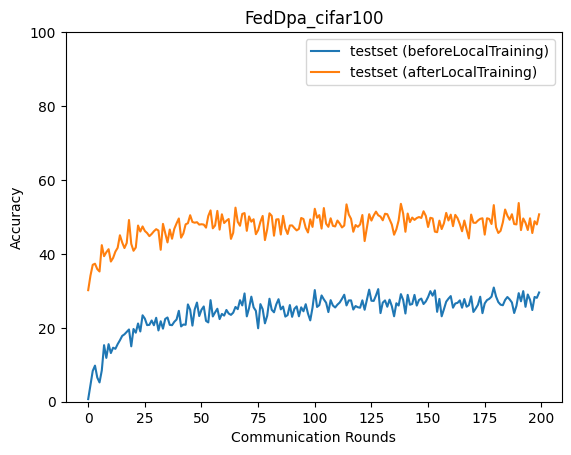

The table this chart was drawn from, first rows:
epoch, accuracy_test_before, accuracy_test_after
0, 0.7052, 30.18
1, 4.606, 34.12
2, 8.333, 37.04
3, 9.769, 37.34
4, 6.554, 35.89
5, 5.223, 35.24
6, 8.46, 42.36
7, 15.3, 39.38
8, 11.85, 40.44
9, 15.58, 41.27
10, 13.17, 37.93
11, 14.62, 38.91
12, 14.32, 40.61
13, 15.57, 41.65
14, 16.62, 45.04
15, 17.8, 43.09
16, 18.24, 41.58
17, 18.89, 42.95
18, 19.55, 49.17
19, 14.99, 42.7
20, 19.68, 40.84
21, 18.67, 41.72
22, 21.17, 47.67
23, 19, 46.05
24, 23.39, 47.43
25, 22.48, 46.2
26, 20.73, 45.64
27, 20.8, 44.8
28, 21.98, 45.38
29, 20.69, 46.12
30, 22.71, 46.69
31, 19.28, 46.31
32, 21.77, 41.11
33, 19.77, 48.12
34, 22.4, 45.61
35, 22.8, 43.1
36, 20.79, 46.59
37, 20.71, 44.09
38, 21.62, 46.78
39, 22.25, 48.26
40, 24.6, 49.58
41, 20.37, 44.39
42, 20.9, 45.52
43, 20.81, 48
44, 26.33, 48.29
45, 24.89, 50.46
46, 20.6, 48.63
47, 24.95, 48.44
48, 26.83, 48.57
49, 23.18, 47.93
50, 24.89, 48.02
51, 25.78, 47.93
52, 21.87, 47.1
53, 21.46, 50.25
54, 27.48, 51.77
55, 23.07, 46.91
56, 24.17, 47.68
57, 25.16, 51.63
58, 22.36, 46.57
59, 23.76, 50.72
... 140 more rows
